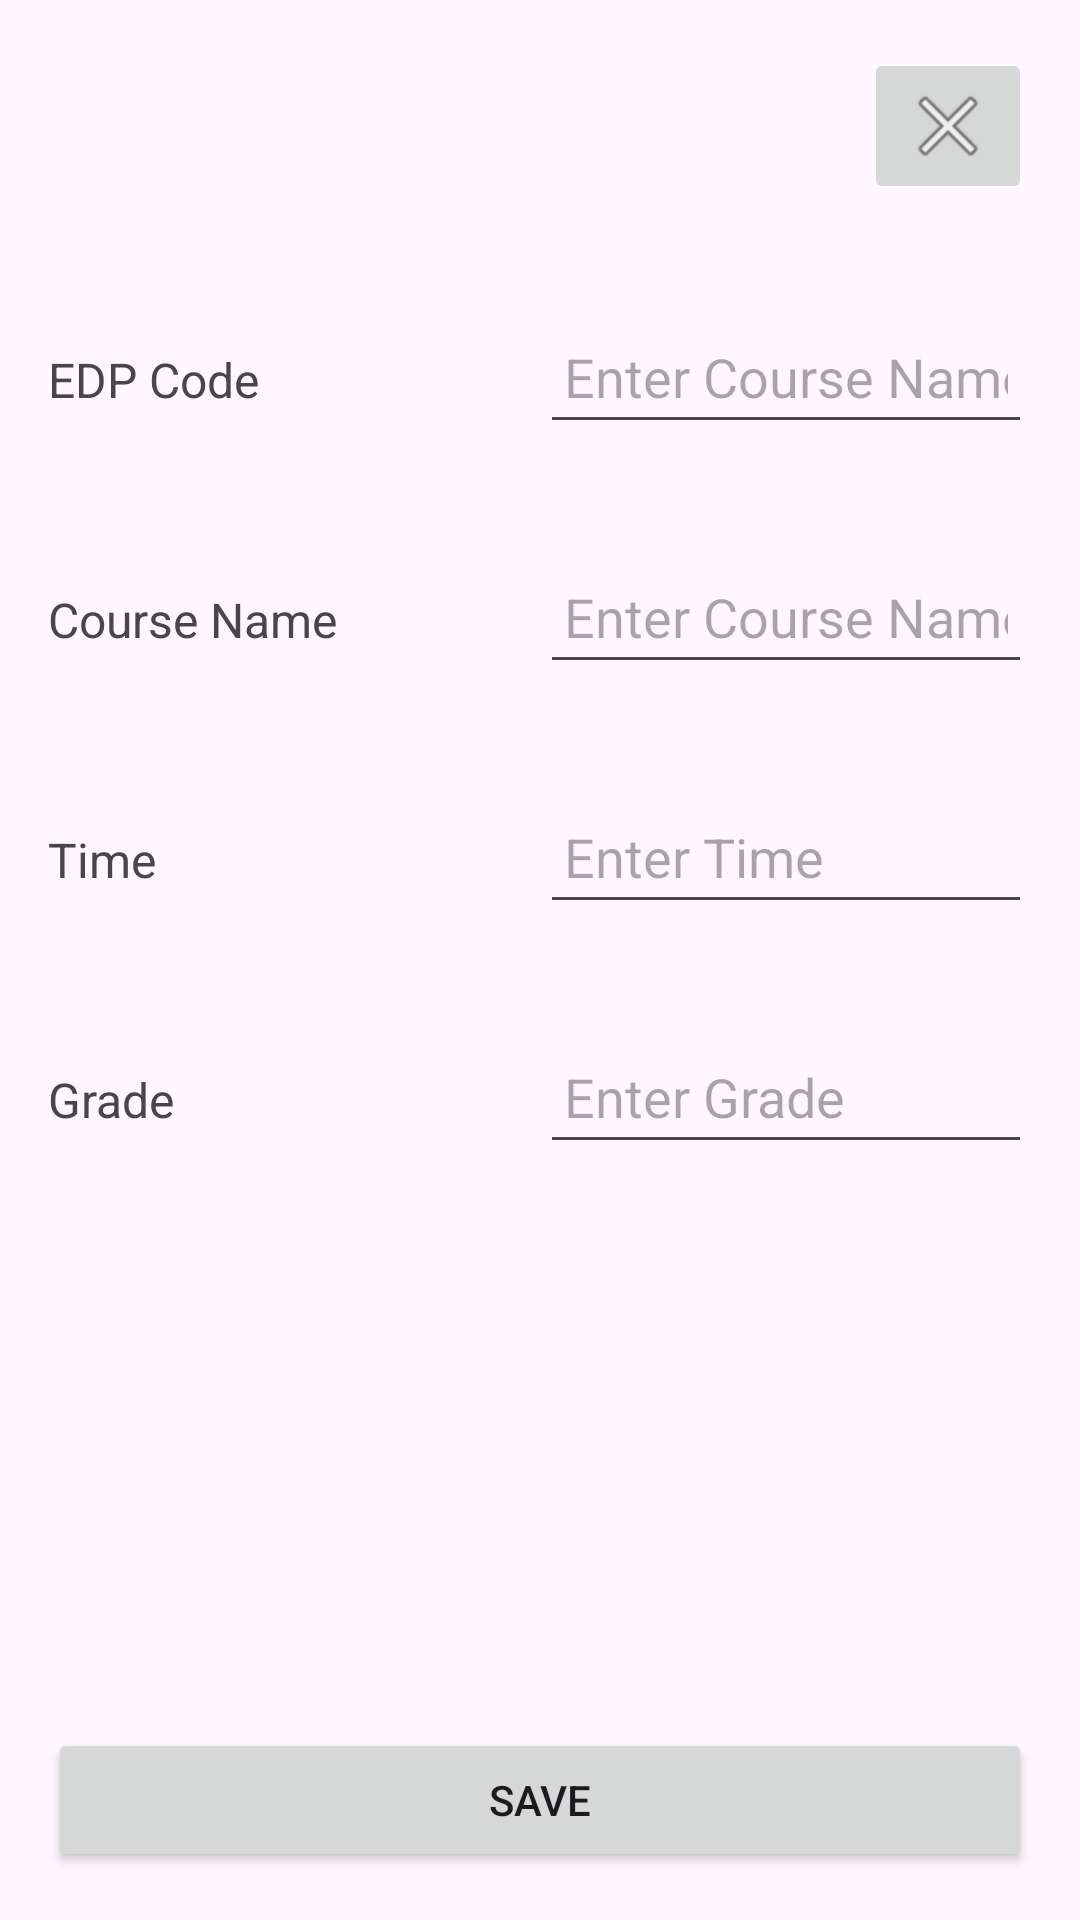

Here is an Android app screen rendered from its layout file. Give the layout XML and the strings, colors and styles it references.
<!-- AndroidManifest.xml: application theme Theme.Semifinal -->
<!-- res/layout/activity_prestosa_update_course_detail.xml -->
<LinearLayout xmlns:android="http://schemas.android.com/apk/res/android"
    xmlns:app="http://schemas.android.com/apk/res-auto"
    xmlns:tools="http://schemas.android.com/tools"
    android:id="@+id/screen"
    android:layout_width="match_parent"
    android:layout_height="match_parent"
    android:orientation="vertical">

    <RelativeLayout
        android:layout_width="match_parent"
        android:layout_height="wrap_content"
        android:padding="16dp">

        <ImageButton
            android:id="@+id/closeButton"
            android:layout_width="wrap_content"
            android:layout_height="wrap_content"
            android:layout_alignParentEnd="true"
            android:importantForAccessibility="no"
            android:src="@android:drawable/ic_menu_close_clear_cancel"
            tools:ignore="ImageContrastCheck" />



    </RelativeLayout>

    <LinearLayout
        android:layout_width="match_parent"
        android:layout_height="wrap_content"
        android:orientation="horizontal"
        android:padding="16dp">

        <TextView
            android:id="@+id/edpCodeLabel"
            android:layout_width="0dp"
            android:layout_height="wrap_content"
            android:layout_weight="1"
            android:gravity="start|center_vertical"
            android:text="@string/edp_code"
            android:textSize="16sp" />

        <EditText
            android:id="@+id/edpCodeEditText"
            android:layout_width="0dp"
            android:paddingStart="8dp"
            android:paddingEnd="8dp"
            android:layout_height="wrap_content"
            android:layout_weight="1"
            android:hint="@string/enter_course_name"
            android:importantForAutofill="no"
            android:inputType="number"
            android:minHeight="48dp"
            tools:ignore="DuplicateSpeakableTextCheck,TextContrastCheck,VisualLintTextFieldSize" />

    </LinearLayout>

    <LinearLayout
        android:layout_width="match_parent"
        android:layout_height="wrap_content"
        android:orientation="horizontal"
        android:padding="16dp">

        <TextView
            android:id="@+id/courseNameLabel"
            android:layout_width="0dp"
            android:layout_height="wrap_content"
            android:layout_weight="1"
            android:gravity="start|center_vertical"
            android:text="@string/course_name"
            android:textSize="16sp" />

        <EditText
            android:id="@+id/courseNameEditText"
            android:layout_width="0dp"
            android:paddingStart="8dp"
            android:paddingEnd="8dp"
            android:layout_height="wrap_content"
            android:layout_weight="1"
            android:hint="@string/enter_course_name"
            android:importantForAutofill="no"
            android:inputType="text"
            android:minHeight="48dp"
            tools:ignore="TextContrastCheck,VisualLintTextFieldSize" />

    </LinearLayout>

    <LinearLayout
        android:layout_width="match_parent"
        android:layout_height="wrap_content"
        android:orientation="horizontal"
        android:padding="16dp">

        <TextView
            android:id="@+id/timeLabel"
            android:layout_width="0dp"
            android:layout_height="wrap_content"
            android:layout_weight="1"
            android:gravity="start|center_vertical"
            android:importantForAutofill="no"
            android:text="@string/time"
            android:textSize="16sp" />

        <EditText
            android:id="@+id/timeEditText"
            android:layout_width="0dp"
            android:importantForAutofill="no"
            android:paddingStart="8dp"
            android:paddingEnd="8dp"
            android:layout_height="wrap_content"
            android:layout_weight="1"
            android:hint="@string/enter_time"
            android:inputType="text"
            android:minHeight="48dp"
            tools:ignore="TextContrastCheck,VisualLintTextFieldSize" />

    </LinearLayout>

    <LinearLayout
        android:layout_width="match_parent"
        android:layout_height="wrap_content"
        android:orientation="horizontal"
        android:padding="16dp">

        <TextView
            android:id="@+id/gradeLabel"
            android:layout_width="0dp"
            android:layout_height="wrap_content"
            android:layout_weight="1"
            android:gravity="start|center_vertical"
            android:text="@string/grade"
            android:textSize="16sp" />

        <EditText
            android:id="@+id/gradeEditText"
            android:layout_width="0dp"
            android:paddingStart="8dp"
            android:paddingEnd="8dp"
            android:layout_height="wrap_content"
            android:layout_weight="1"
            android:hint="@string/enter_grade"
            android:importantForAutofill="no"
            android:inputType="numberDecimal"
            android:minHeight="48dp"
            tools:ignore="TextContrastCheck,VisualLintTextFieldSize" />

    </LinearLayout>

    <View
        android:layout_width="match_parent"
        android:layout_height="0dp"
        android:layout_weight="1" />

    <Button
        android:id="@+id/saveButton"
        android:layout_width="match_parent"
        android:layout_height="wrap_content"
        android:layout_gravity="center"
        android:layout_margin="16dp"
        android:text="@string/save"
        tools:ignore="VisualLintButtonSize" />

</LinearLayout>
<!-- resources referenced by this layout -->
<resources>
  <string name="course_name">Course Name</string>
  <string name="edp_code">EDP Code</string>
  <string name="enter_course_name">Enter Course Name</string>
  <string name="enter_grade">Enter Grade</string>
  <string name="enter_time">Enter Time</string>
  <string name="grade">Grade</string>
  <string name="save">Save</string>
  <string name="time">Time</string>
  <style name="Theme.Semifinal" parent="Base.Theme.Semifinal" />
  <style name="Base.Theme.Semifinal" parent="Theme.Material3.DayNight.NoActionBar">
          
          
      </style>
</resources>
